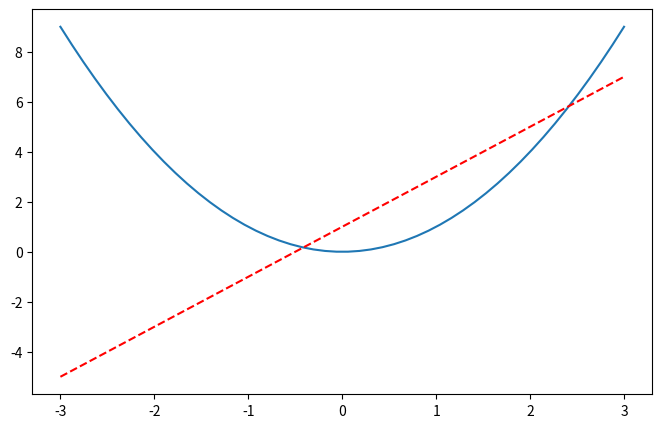

Recreate this plot in Python.
import matplotlib.pyplot as plt
import numpy as np

x = np.linspace(-3, 3, 50) #-1~1 個數50
y1 = 2*x + 1
y2 = x** 2

#plt.figure() #建立圖形
#plt.plot(x, y1) #繪圖
#plt.show()


plt.figure(num = 3, figsize=(8,5),) #建立圖形
plt.plot(x, y2) #繪圖
plt.plot(x, y1, color = 'red', linewidth = 1.5, linestyle = '--') #繪圖
plt.show()
